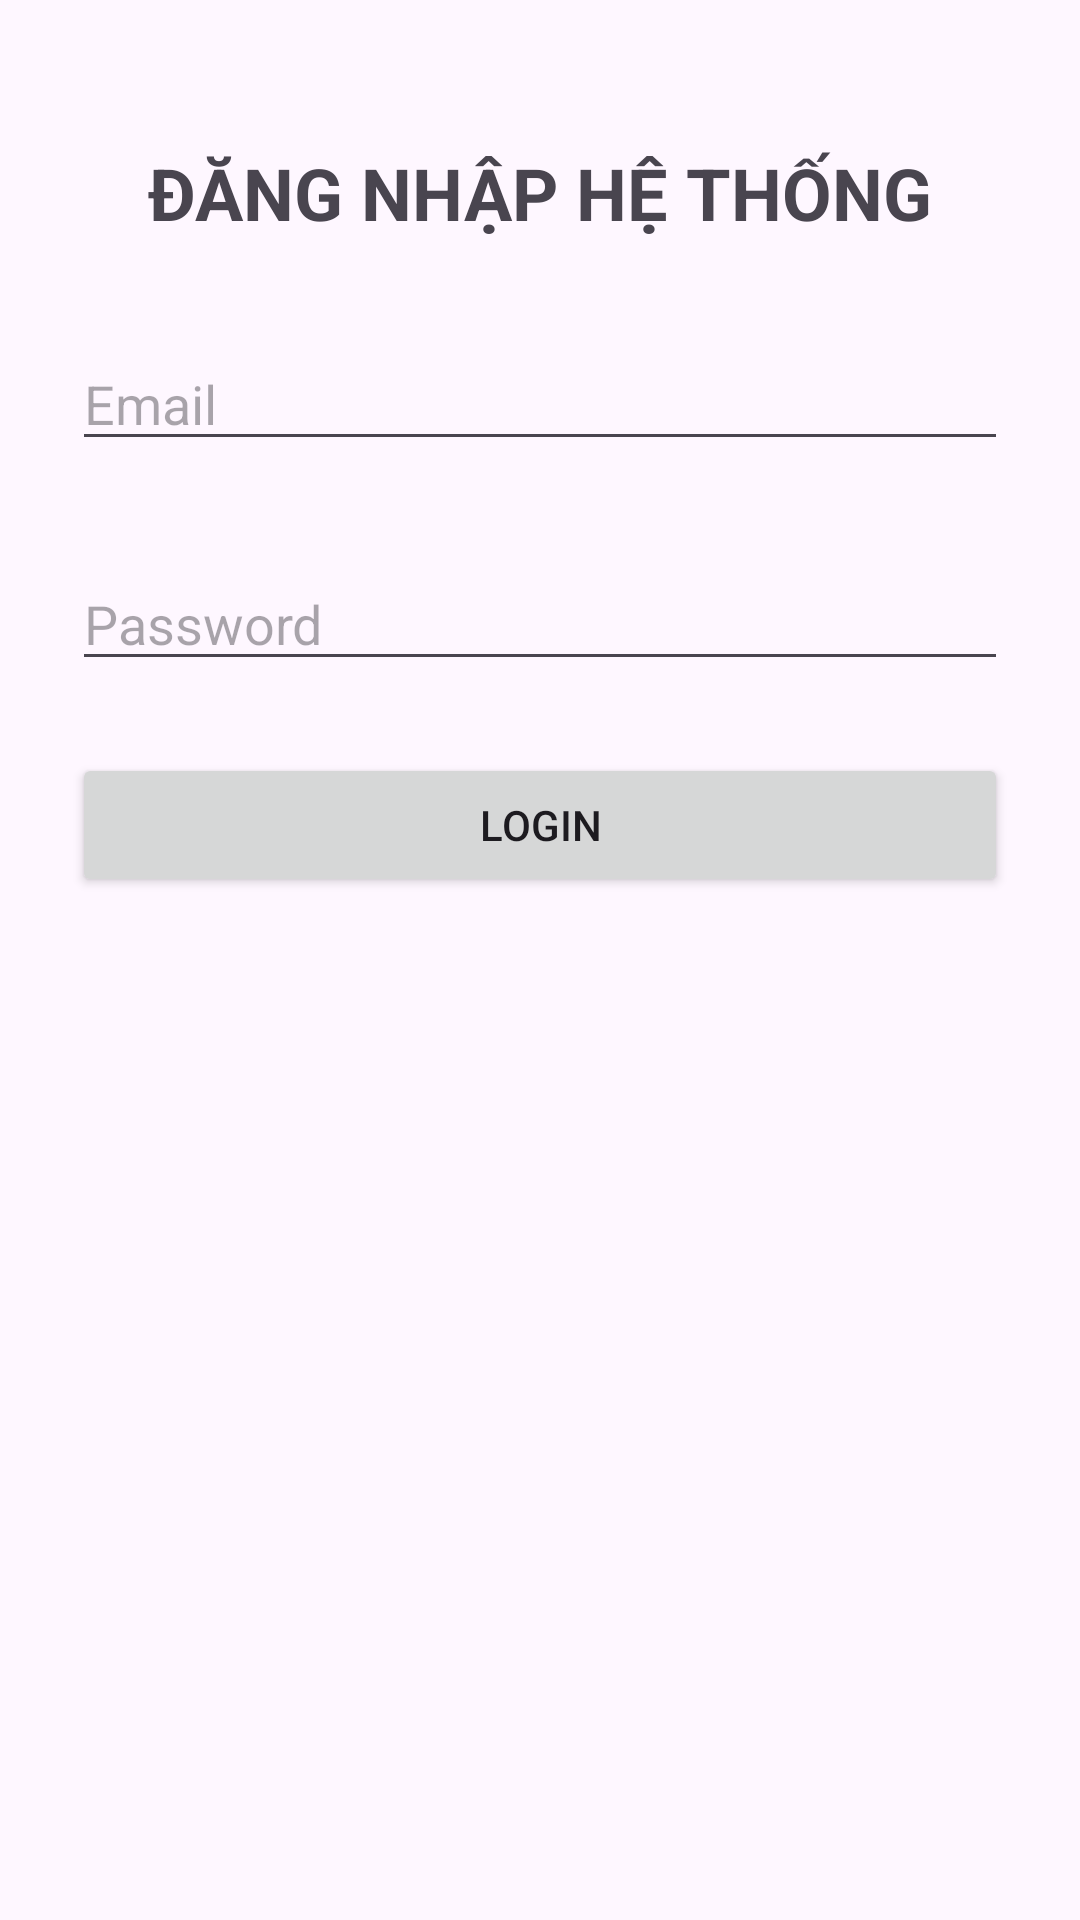

Layout XML and referenced resources for this Android screen:
<!-- AndroidManifest.xml: application theme Theme.KiemTra_LapTrinhUngDungDiDong_2474802010463 -->
<!-- res/layout/activity_login.xml -->
<?xml version="1.0" encoding="utf-8"?>
<androidx.constraintlayout.widget.ConstraintLayout xmlns:android="http://schemas.android.com/apk/res/android"
    xmlns:app="http://schemas.android.com/apk/res-auto"
    xmlns:tools="http://schemas.android.com/tools"
    android:id="@+id/main"
    android:layout_width="match_parent"
    android:layout_height="match_parent"
    tools:context=".LoginActivity">

    <TextView
        android:id="@+id/tvHeader"
        android:layout_width="wrap_content"
        android:layout_height="wrap_content"
        android:layout_marginTop="48dp"
        android:text="ĐĂNG NHẬP HỆ THỐNG"
        android:textSize="24sp"
        android:textStyle="bold"
        app:layout_constraintTop_toTopOf="parent"
        app:layout_constraintStart_toStartOf="parent"
        app:layout_constraintEnd_toEndOf="parent" />

    <EditText
        android:id="@+id/edtEmail"
        android:layout_width="0dp"
        android:layout_height="wrap_content"
        android:layout_marginStart="24dp"
        android:layout_marginEnd="24dp"
        android:layout_marginTop="32dp"
        android:hint="Email"
        android:inputType="textEmailAddress"
        app:layout_constraintTop_toBottomOf="@id/tvHeader"
        app:layout_constraintStart_toStartOf="parent"
        app:layout_constraintEnd_toEndOf="parent" />

    <EditText
        android:id="@+id/edtPassword"
        android:layout_width="0dp"
        android:layout_height="wrap_content"
        android:layout_marginStart="24dp"
        android:layout_marginEnd="24dp"
        android:layout_marginTop="32dp"
        android:hint="Password"
        android:inputType="textPassword"
        app:layout_constraintTop_toBottomOf="@id/edtEmail"
        app:layout_constraintStart_toStartOf="parent"
        app:layout_constraintEnd_toEndOf="parent" />

    <Button
        android:id="@+id/btnLogin"
        android:layout_width="0dp"
        android:layout_height="wrap_content"
        android:layout_marginStart="24dp"
        android:layout_marginEnd="24dp"
        android:layout_marginTop="24dp"
        android:text="Login"
        app:layout_constraintTop_toBottomOf="@id/edtPassword"
        app:layout_constraintStart_toStartOf="parent"
        app:layout_constraintEnd_toEndOf="parent" />

    <TextView
        android:id="@+id/tvStatus"
        android:layout_width="0dp"
        android:layout_height="wrap_content"
        android:layout_marginStart="24dp"
        android:layout_marginEnd="24dp"
        android:layout_marginTop="16dp"
        android:gravity="center"
        android:text=""
        android:textSize="16sp"
        app:layout_constraintTop_toBottomOf="@id/btnLogin"
        app:layout_constraintStart_toStartOf="parent"
        app:layout_constraintEnd_toEndOf="parent" />
</androidx.constraintlayout.widget.ConstraintLayout>
<!-- resources referenced by this layout -->
<resources>
  <style name="Theme.KiemTra_LapTrinhUngDungDiDong_2474802010463" parent="Base.Theme.KiemTra_LapTrinhUngDungDiDong_2474802010463" />
  <style name="Base.Theme.KiemTra_LapTrinhUngDungDiDong_2474802010463" parent="Theme.Material3.DayNight.NoActionBar">
          
          
      </style>
</resources>
